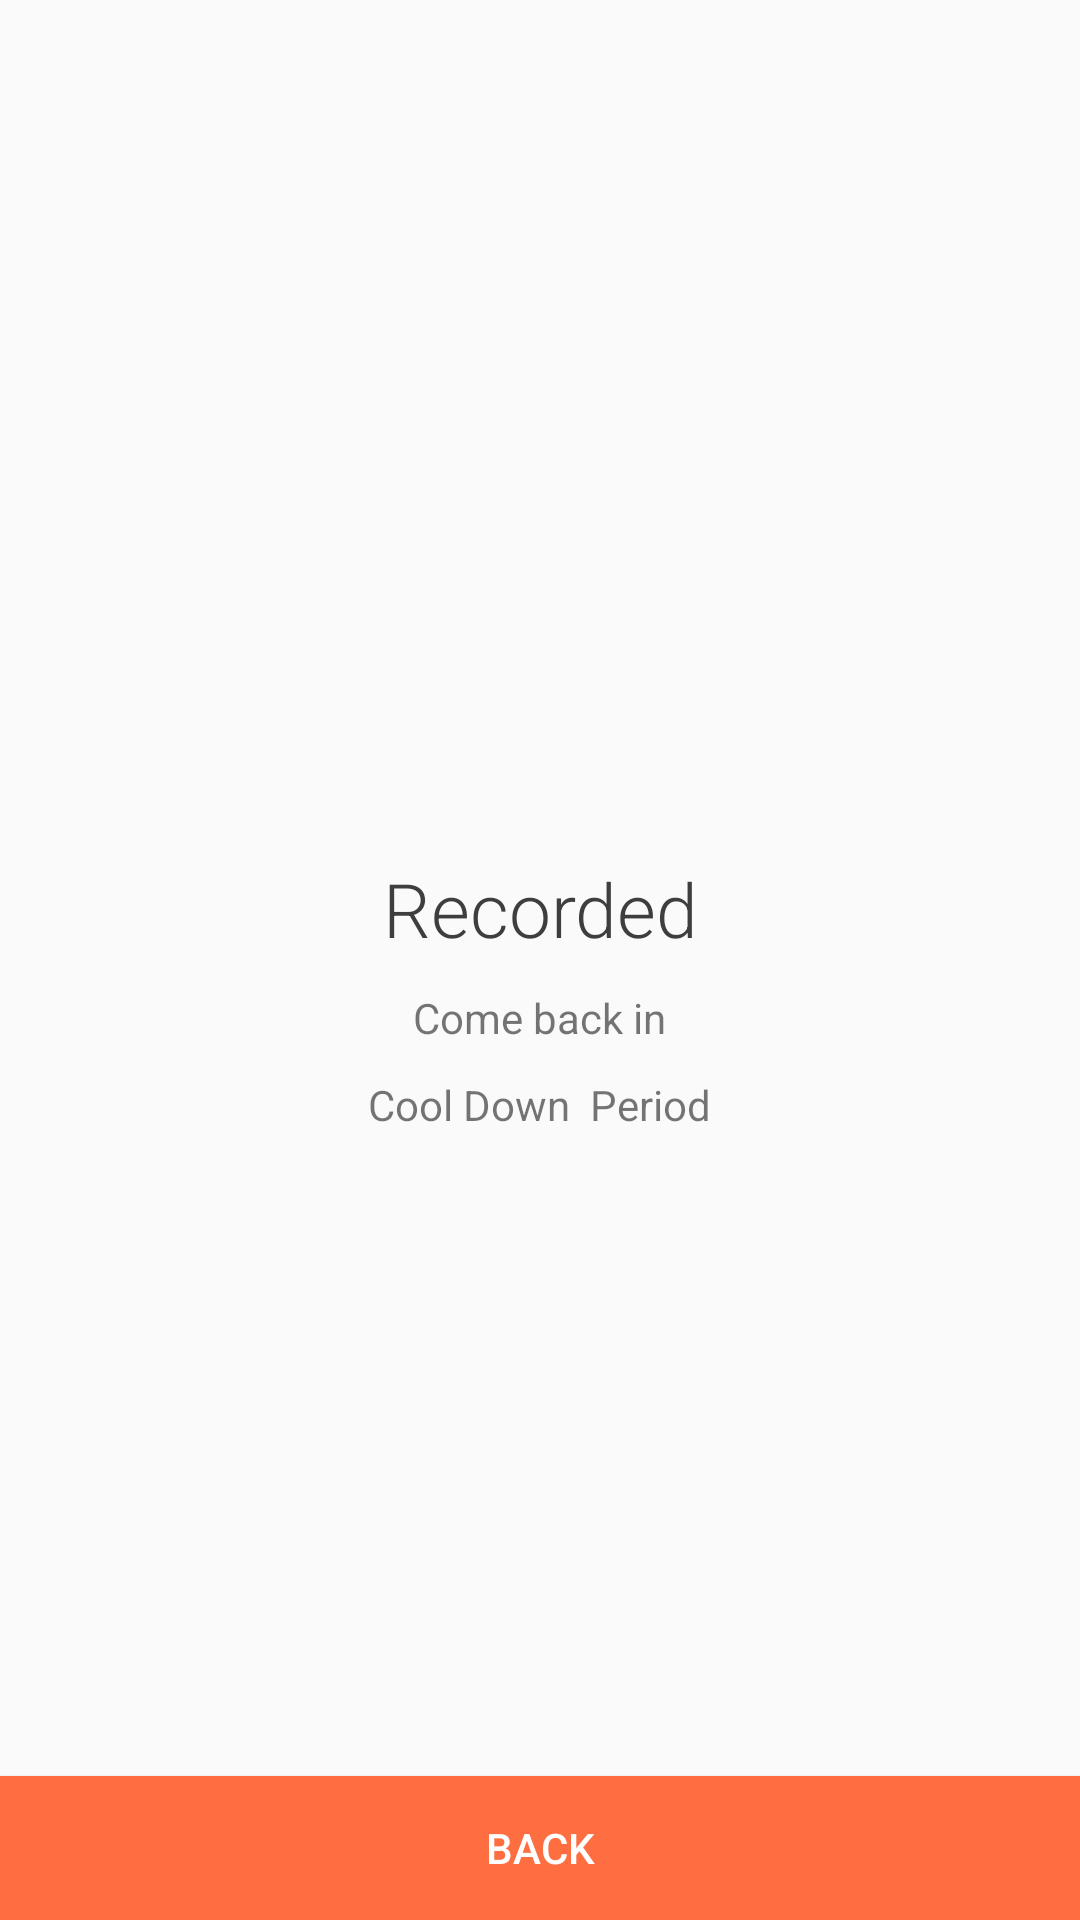

Produce the Android XML layout that renders to this screen, including the resource entries it uses.
<!-- AndroidManifest.xml: application theme AppTheme -->
<!-- res/layout/activity_record_result.xml -->
<?xml version="1.0" encoding="utf-8"?>
<RelativeLayout xmlns:android="http://schemas.android.com/apk/res/android"
    xmlns:app="http://schemas.android.com/apk/res-auto"
    xmlns:tools="http://schemas.android.com/tools"
    android:layout_width="match_parent"
    android:layout_height="match_parent"
    tools:context="inqb8.ansteph.ecobrick.view.collector.RecordResult">
    <LinearLayout
        android:layout_width="match_parent"
        android:layout_height="match_parent"
        android:gravity="center"

        android:orientation="vertical"
        android:padding="@dimen/activity_padding_horizontal">

        <ImageView
            android:id="@+id/imageView"
            android:layout_width="wrap_content"
            android:layout_height="wrap_content"
            android:layout_marginBottom="24dp"
            app:srcCompat="@drawable/ic_launcher_foreground" />

        <TextView
            android:id="@+id/txtdiscountmsg"
            android:layout_width="wrap_content"
            android:layout_height="wrap_content"
            android:layout_alignParentEnd="true"
            android:layout_alignParentTop="true"
            android:gravity="center"
            android:fontFamily="sans-serif-light"
            android:textColor="#3e3e3e"
            android:textSize="25sp"

            android:text="Recorded" />

        <TextView
            android:id="@+id/textView4"
            android:layout_width="wrap_content"
            android:layout_height="wrap_content"
            android:layout_alignParentEnd="true"
            android:layout_alignParentTop="true"
            android:layout_marginTop="10dp"

            android:text="Come back in" />


        <TextView
            android:id="@+id/txtCountdown"
            android:layout_width="wrap_content"
            android:layout_height="wrap_content"
            android:layout_alignParentEnd="true"
            android:layout_alignParentTop="true"
            android:layout_marginTop="10dp"
            android:text="Cool Down  Period" />
    </LinearLayout>
    <Button

        style="@style/button_style"
        android:id="@+id/btnRefuseJoin"
        android:layout_width="match_parent"
        android:layout_height="wrap_content"
        android:layout_alignParentBottom="true"
        android:textColor="@color/colorWhite"

        android:onClick="onBackClicked"



        android:text="BACK" />
</RelativeLayout>
<!-- resources referenced by this layout -->
<resources>
  <color name="colorWhite">#ffffff</color>
  <dimen name="activity_padding_horizontal">16dp</dimen>
  <style name="button_style">
          <item name="android:background">@color/colorAccent</item>
          <item name="android:textColor">@color/colorWhite</item>
  
      </style>
  <style name="AppTheme" parent="Theme.AppCompat.Light.DarkActionBar">
          
          <item name="colorPrimary">@color/colorPrimary</item>
          <item name="colorPrimaryDark">@color/colorPrimaryDark</item>
          <item name="colorAccent">@color/colorAccent</item>
      </style>
  <color name="colorAccent">#ff6e40</color>
  <color name="colorPrimary">#689f38</color>
  <color name="colorPrimaryDark">#1b5e20</color>
</resources>
